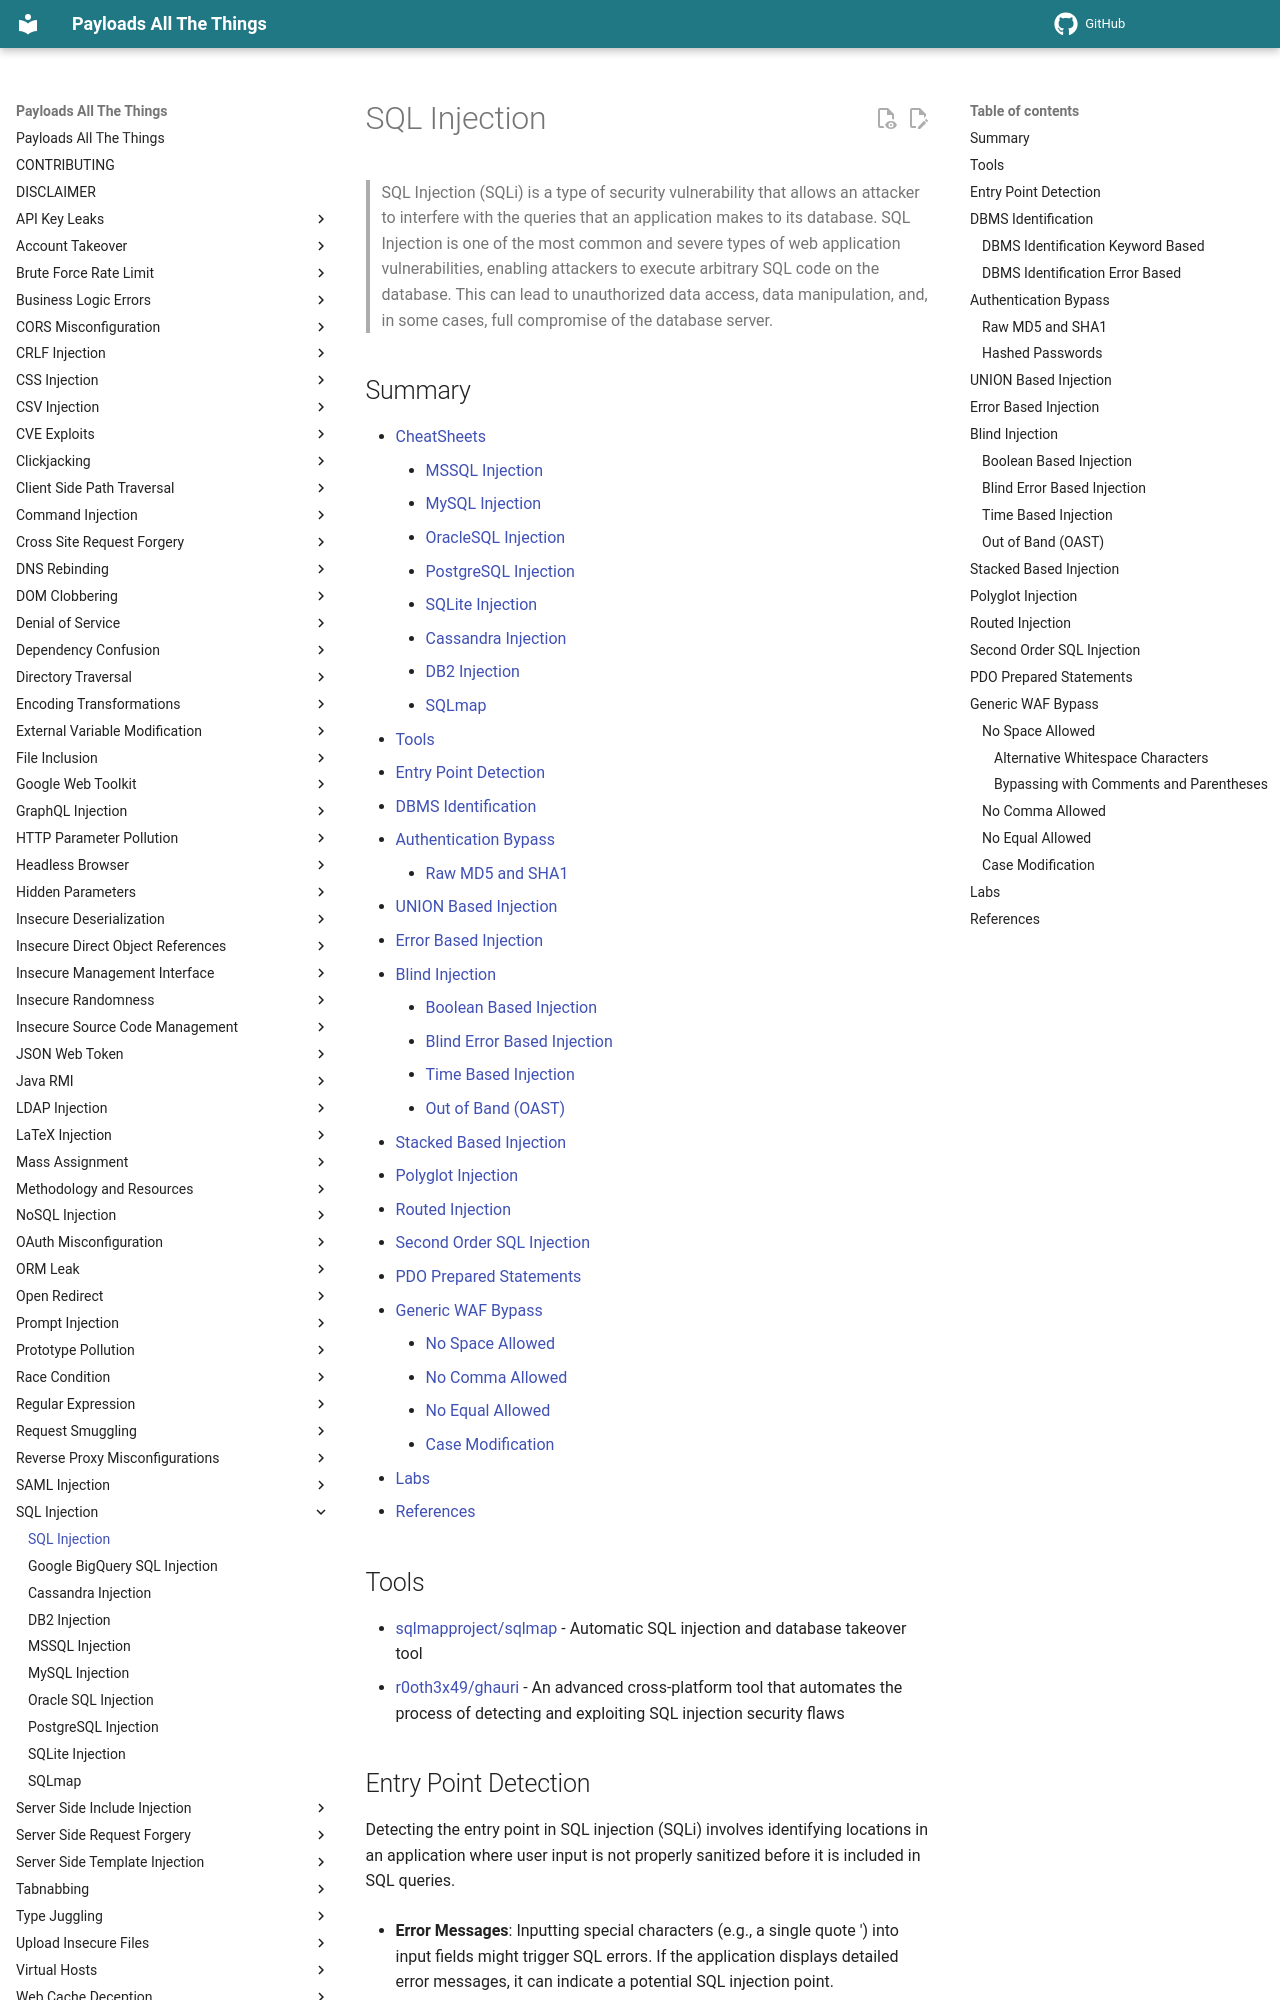

repository: swisskyrepo/PayloadsAllTheThings · page: SQL Injection/index.html · generator: mkdocs

# SQL Injection

> SQL Injection (SQLi)  is a type of security vulnerability that allows an attacker to interfere with the queries that an application makes to its database. SQL Injection is one of the most common and severe types of web application vulnerabilities, enabling attackers to execute arbitrary SQL code on the database. This can lead to unauthorized data access, data manipulation, and, in some cases, full compromise of the database server.

## Summary

* [CheatSheets](https://github.com/swisskyrepo/PayloadsAllTheThings/blob/master/SQL%20Injection/)
    * [MSSQL Injection](https://github.com/swisskyrepo/PayloadsAllTheThings/blob/master/SQL%20Injection/MSSQL%20Injection.md)
    * [MySQL Injection](https://github.com/swisskyrepo/PayloadsAllTheThings/blob/master/SQL%20Injection/MySQL%20Injection.md)
    * [OracleSQL Injection](https://github.com/swisskyrepo/PayloadsAllTheThings/blob/master/SQL%20Injection/OracleSQL%20Injection.md)
    * [PostgreSQL Injection](https://github.com/swisskyrepo/PayloadsAllTheThings/blob/master/SQL%20Injection/PostgreSQL%20Injection.md)
    * [SQLite Injection](https://github.com/swisskyrepo/PayloadsAllTheThings/blob/master/SQL%20Injection/SQLite%20Injection.md)
    * [Cassandra Injection](https://github.com/swisskyrepo/PayloadsAllTheThings/blob/master/SQL%20Injection/Cassandra%20Injection.md)
    * [DB2 Injection](https://github.com/swisskyrepo/PayloadsAllTheThings/blob/master/SQL%20Injection/DB2%20Injection.md)
    * [SQLmap](https://github.com/swisskyrepo/PayloadsAllTheThings/blob/master/SQL%20Injection/SQLmap.md)
* [Tools](#tools)
* [Entry Point Detection](#entry-point-detection)
* [DBMS Identification](#dbms-identification)
* [Authentication Bypass](#authentication-bypass)
    * [Raw MD5 and SHA1](#raw-md5-and-sha1)
* [UNION Based Injection](#union-based-injection)
* [Error Based Injection](#error-based-injection)
* [Blind Injection](#blind-injection)
    * [Boolean Based Injection](#boolean-based-injection)
    * [Blind Error Based Injection](#blind-error-based-injection)
    * [Time Based Injection](#time-based-injection)
    * [Out of Band (OAST)](#out-of-band-oast)
* [Stacked Based Injection](#stacked-based-injection)
* [Polyglot Injection](#polyglot-injection)
* [Routed Injection](#routed-injection)
* [Second Order SQL Injection](#second-order-sql-injection)
* [PDO Prepared Statements](#pdo-prepared-statements)
* [Generic WAF Bypass](#generic-waf-bypass)
    * [No Space Allowed](#no-space-allowed)
    * [No Comma Allowed](#no-comma-allowed)
    * [No Equal Allowed](#no-equal-allowed)
    * [Case Modification](#case-modification)
* [Labs](#labs)
* [References](#references)

## Tools

* [sqlmapproject/sqlmap](https://github.com/sqlmapproject/sqlmap) - Automatic SQL injection and database takeover tool
* [r0oth3x49/ghauri](https://github.com/r0oth3x49/ghauri) - An advanced cross-platform tool that automates the process of detecting and exploiting SQL injection security flaws
